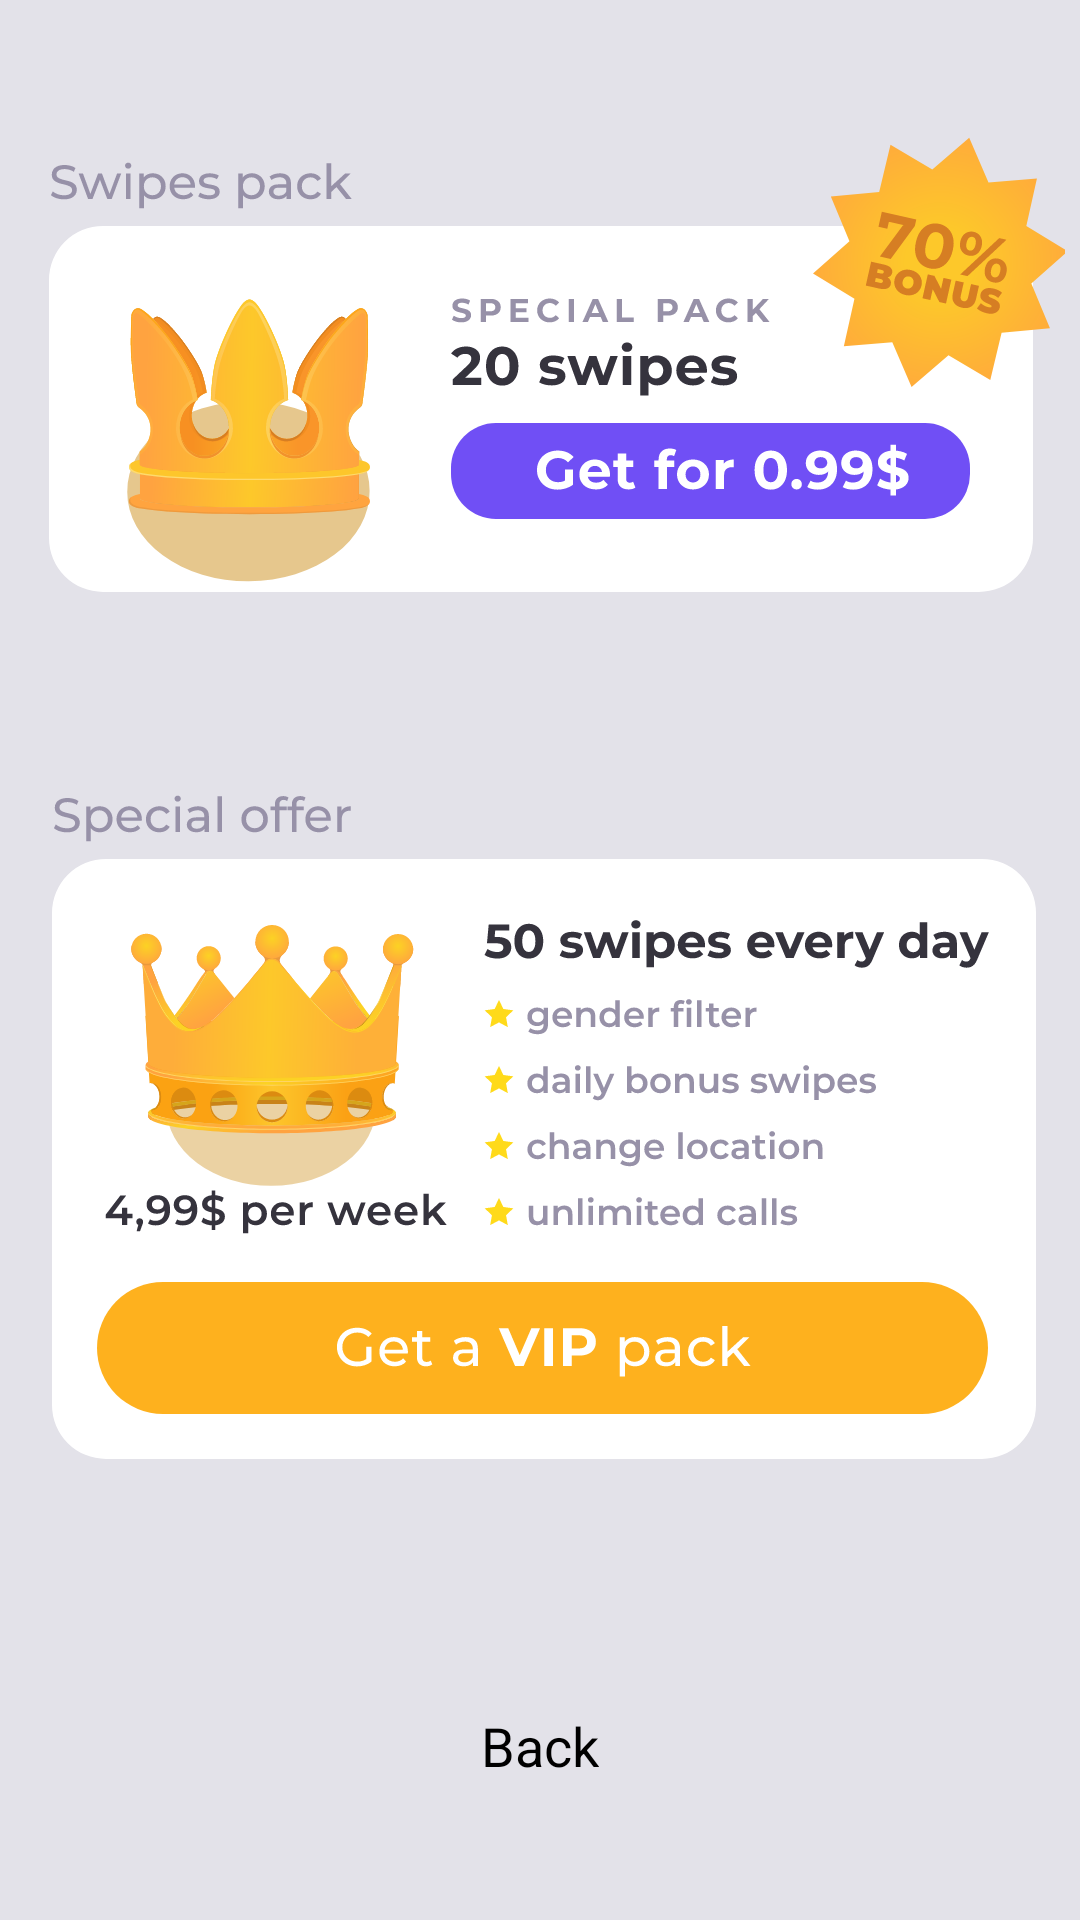

The Android layout XML behind this screen, and the referenced resources:
<!-- AndroidManifest.xml: application theme Theme.FurnestateOnline -->
<!-- res/layout/shop_fragment.xml -->
<?xml version="1.0" encoding="utf-8"?>
<androidx.constraintlayout.widget.ConstraintLayout xmlns:android="http://schemas.android.com/apk/res/android"
    xmlns:app="http://schemas.android.com/apk/res-auto"
    xmlns:tools="http://schemas.android.com/tools"
    android:layout_width="match_parent"
    android:layout_height="match_parent"
    android:background="#E3E2E9">

    <androidx.constraintlayout.widget.ConstraintLayout
        android:id="@+id/allCl"
        android:layout_width="match_parent"
        android:layout_height="match_parent"
        app:layout_constraintBottom_toBottomOf="parent"
        app:layout_constraintEnd_toEndOf="parent"
        app:layout_constraintStart_toStartOf="parent"
        app:layout_constraintTop_toTopOf="parent">


        <ImageView
            android:id="@+id/imageView4"
            android:layout_width="0dp"
            android:layout_height="wrap_content"
            android:layout_marginTop="@dimen/margin_default"
            android:scaleType="centerCrop"
            android:paddingStart="10dp"
            android:paddingEnd="-8dp"
            android:layout_marginStart="5dp"
            android:layout_marginEnd="5dp"
            android:paddingTop="@dimen/margin_small"
            android:paddingBottom="@dimen/margin_small"
            android:src="@drawable/ic_twenty_shop"
            app:layout_constraintEnd_toEndOf="parent"
            app:layout_constraintStart_toStartOf="parent"
            app:layout_constraintTop_toTopOf="parent">

        </ImageView>


        <ImageView
            android:id="@+id/cardNew"
            android:layout_width="0dp"
            android:layout_height="wrap_content"
            android:paddingTop="@dimen/margin_default_xlarge"
            android:paddingEnd="-11dp"
            android:paddingStart="11dp"
            android:layout_marginStart="5dp"
            android:layout_marginEnd="5dp"
            android:paddingBottom="100dp"
            android:scaleType="centerCrop"
            android:src="@drawable/ic_subscribe"
            app:layout_constraintEnd_toEndOf="parent"
            app:layout_constraintStart_toStartOf="parent"
            app:layout_constraintTop_toBottomOf="@+id/imageView4">

        </ImageView>

    <TextView
        android:id="@+id/back"
        android:layout_width="wrap_content"
        android:layout_height="wrap_content"
        android:text="Back"
        android:paddingEnd="50dp"
        android:paddingStart="50dp"
        android:layout_marginBottom="40dp"
        android:padding="@dimen/margin_xsmall"
        android:textColor="@color/black"
        android:textSize="18sp"
        app:layout_constraintBottom_toBottomOf="parent"
        app:layout_constraintEnd_toEndOf="parent"
        app:layout_constraintStart_toStartOf="parent">

    </TextView>
    </androidx.constraintlayout.widget.ConstraintLayout>

    <FrameLayout
        android:id="@+id/child_main_fragment"
        android:layout_width="match_parent"
        android:layout_height="match_parent"
        app:layout_constraintBottom_toBottomOf="parent"
        app:layout_constraintEnd_toEndOf="parent"
        app:layout_constraintStart_toStartOf="parent"
        app:layout_constraintTop_toTopOf="parent">

    </FrameLayout>

</androidx.constraintlayout.widget.ConstraintLayout>
<!-- resources referenced by this layout -->
<resources>
  <color name="black">#FF000000</color>
  <dimen name="margin_default">20dp</dimen>
  <dimen name="margin_default_xlarge">45dp</dimen>
  <dimen name="margin_small">16dp</dimen>
  <dimen name="margin_xsmall">6dp</dimen>
  <!-- drawable ic_subscribe: vector/xml drawable (drawable, 118963 chars, omitted) -->
  <!-- drawable ic_twenty_shop: vector/xml drawable (drawable, 80928 chars, omitted) -->
  <style name="Theme.FurnestateOnline" parent="Theme.MaterialComponents.DayNight.NoActionBar">
          
          <item name="colorPrimary">@color/blue_primary</item>
          <item name="colorPrimaryVariant">@android:color/transparent</item>
          <item name="colorPrimaryDark">@android:color/transparent</item>
          <item name="colorOnPrimary">@color/white</item>
          
          <item name="colorSecondary">@color/purple_700</item>
          <item name="colorSecondaryVariant">@color/teal_700</item>
          <item name="colorOnSecondary">@color/black</item>
          
          <item name="windowActionBar">false</item>
          <item name="windowNoTitle">true</item>
          <item name="android:windowLightStatusBar">false</item>
          <item name="android:windowDisablePreview">true</item>
          <item name="android:statusBarColor" tools:targetApi="l">?attr/colorOnSecondary</item>
          
      </style>
  <color name="blue_primary">#379AD8</color>
  <color name="white">#FFFFFFFF</color>
  <color name="purple_700">#FF3700B3</color>
  <color name="teal_700">#FF018786</color>
</resources>
